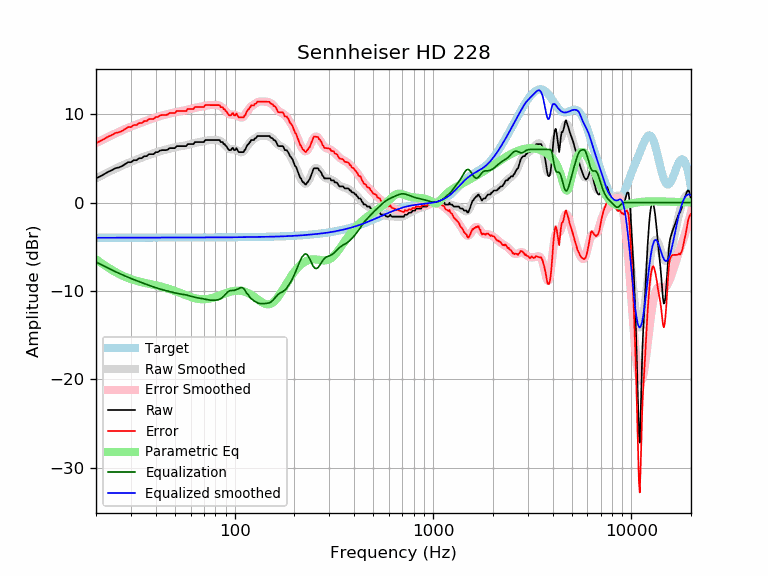

Source data for this figure (header and first rows):
frequency, raw, error, smoothed, error_smoothed, equalization, parametric_eq, equalized_raw, equalized_smoothed, target
20, 2.74, 6.72, 2.74, 6.73, -6.73, -6.42, -3.99, -3.98, -3.98
21, 2.96, 6.95, 2.98, 6.97, -6.97, -6.75, -4.00, -3.98, -3.98
22, 3.21, 7.19, 3.21, 7.19, -7.19, -7.06, -3.98, -3.98, -3.98
23, 3.47, 7.45, 3.43, 7.41, -7.41, -7.35, -3.94, -3.98, -3.98
24, 3.65, 7.63, 3.63, 7.61, -7.61, -7.61, -3.96, -3.98, -3.98
25, 3.88, 7.85, 3.82, 7.80, -7.80, -7.84, -3.93, -3.98, -3.98
26, 3.96, 7.94, 4.00, 7.98, -7.98, -8.05, -4.02, -3.98, -3.98
27, 4.10, 8.08, 4.17, 8.15, -8.15, -8.23, -4.04, -3.98, -3.98
28, 4.33, 8.31, 4.33, 8.30, -8.30, -8.39, -3.97, -3.98, -3.98
29, 4.56, 8.53, 4.47, 8.45, -8.45, -8.53, -3.89, -3.97, -3.97
30, 4.56, 8.53, 4.61, 8.58, -8.58, -8.65, -4.02, -3.97, -3.97
31, 4.79, 8.76, 4.74, 8.71, -8.71, -8.76, -3.92, -3.97, -3.97
32, 4.79, 8.76, 4.86, 8.83, -8.83, -8.85, -4.04, -3.97, -3.97
33, 5.02, 8.99, 4.97, 8.95, -8.95, -8.93, -3.93, -3.97, -3.97
34, 5.02, 8.99, 5.08, 9.06, -9.06, -9.00, -4.04, -3.97, -3.97
35, 5.24, 9.21, 5.19, 9.16, -9.16, -9.07, -3.92, -3.97, -3.97
36, 5.24, 9.21, 5.29, 9.26, -9.26, -9.13, -4.02, -3.97, -3.97
37, 5.47, 9.44, 5.39, 9.36, -9.36, -9.19, -3.89, -3.97, -3.97
38, 5.47, 9.44, 5.48, 9.45, -9.45, -9.24, -3.98, -3.97, -3.97
39, 5.47, 9.44, 5.57, 9.54, -9.54, -9.30, -4.07, -3.97, -3.97
40, 5.70, 9.67, 5.66, 9.63, -9.63, -9.35, -3.93, -3.97, -3.97
41, 5.70, 9.67, 5.73, 9.70, -9.70, -9.41, -4.00, -3.97, -3.97
42, 5.88, 9.84, 5.81, 9.78, -9.78, -9.47, -3.90, -3.97, -3.97
43, 5.93, 9.90, 5.87, 9.84, -9.84, -9.53, -3.91, -3.97, -3.97
44, 5.93, 9.90, 5.93, 9.90, -9.90, -9.59, -3.97, -3.97, -3.97
45, 5.93, 9.90, 5.99, 9.96, -9.96, -9.65, -4.03, -3.97, -3.97
46, 5.99, 9.96, 6.04, 10.01, -10.01, -9.72, -4.02, -3.97, -3.97
47, 6.16, 10.13, 6.10, 10.07, -10.07, -9.79, -3.91, -3.97, -3.97
48, 6.16, 10.13, 6.15, 10.12, -10.12, -9.86, -3.96, -3.97, -3.97
49, 6.16, 10.13, 6.20, 10.17, -10.17, -9.93, -4.01, -3.97, -3.97
50, 6.16, 10.13, 6.24, 10.21, -10.21, -10.00, -4.06, -3.97, -3.97
51, 6.38, 10.35, 6.28, 10.26, -10.26, -10.08, -3.87, -3.97, -3.97
52, 6.38, 10.35, 6.32, 10.29, -10.29, -10.15, -3.91, -3.97, -3.97
53, 6.38, 10.35, 6.35, 10.32, -10.32, -10.22, -3.94, -3.97, -3.97
54, 6.38, 10.35, 6.38, 10.35, -10.35, -10.29, -3.97, -3.97, -3.97
55, 6.38, 10.35, 6.41, 10.38, -10.38, -10.36, -4.00, -3.97, -3.97
56, 6.38, 10.35, 6.45, 10.42, -10.42, -10.43, -4.03, -3.97, -3.97
57, 6.38, 10.35, 6.48, 10.45, -10.45, -10.50, -4.07, -3.97, -3.97
58, 6.61, 10.58, 6.52, 10.49, -10.49, -10.56, -3.88, -3.97, -3.97
59, 6.61, 10.58, 6.57, 10.53, -10.53, -10.62, -3.92, -3.97, -3.97
60, 6.61, 10.58, 6.61, 10.58, -10.58, -10.68, -3.97, -3.97, -3.97
61, 6.61, 10.58, 6.66, 10.63, -10.63, -10.73, -4.02, -3.97, -3.97
62, 6.61, 10.58, 6.70, 10.67, -10.67, -10.77, -4.06, -3.97, -3.97
63, 6.84, 10.80, 6.74, 10.71, -10.71, -10.81, -3.87, -3.97, -3.97
64, 6.84, 10.80, 6.78, 10.74, -10.74, -10.85, -3.90, -3.96, -3.96
65, 6.84, 10.80, 6.81, 10.77, -10.77, -10.88, -3.93, -3.96, -3.96
66, 6.84, 10.80, 6.83, 10.79, -10.79, -10.90, -3.95, -3.96, -3.96
67, 6.84, 10.80, 6.86, 10.82, -10.82, -10.92, -3.98, -3.96, -3.96
68, 6.84, 10.80, 6.88, 10.84, -10.84, -10.93, -4.00, -3.96, -3.96
69, 6.84, 10.80, 6.91, 10.87, -10.87, -10.93, -4.03, -3.96, -3.96
70, 6.84, 10.80, 6.94, 10.90, -10.90, -10.93, -4.06, -3.96, -3.96
71, 7.07, 11.03, 6.98, 10.93, -10.93, -10.93, -3.87, -3.96, -3.96
72, 7.07, 11.02, 7.01, 10.96, -10.96, -10.92, -3.90, -3.96, -3.96
73, 7.07, 11.02, 7.03, 10.99, -10.99, -10.90, -3.92, -3.96, -3.96
74, 7.07, 11.02, 7.06, 11.01, -11.01, -10.88, -3.94, -3.96, -3.96
75, 7.07, 11.02, 7.07, 11.03, -11.03, -10.85, -3.96, -3.95, -3.95
76, 7.07, 11.02, 7.08, 11.04, -11.04, -10.82, -3.97, -3.95, -3.95
77, 7.07, 11.02, 7.09, 11.04, -11.04, -10.79, -3.97, -3.95, -3.95
78, 7.07, 11.02, 7.09, 11.04, -11.04, -10.76, -3.97, -3.95, -3.95
79, 7.07, 11.02, 7.09, 11.04, -11.04, -10.72, -3.97, -3.95, -3.95
... 553 more rows
